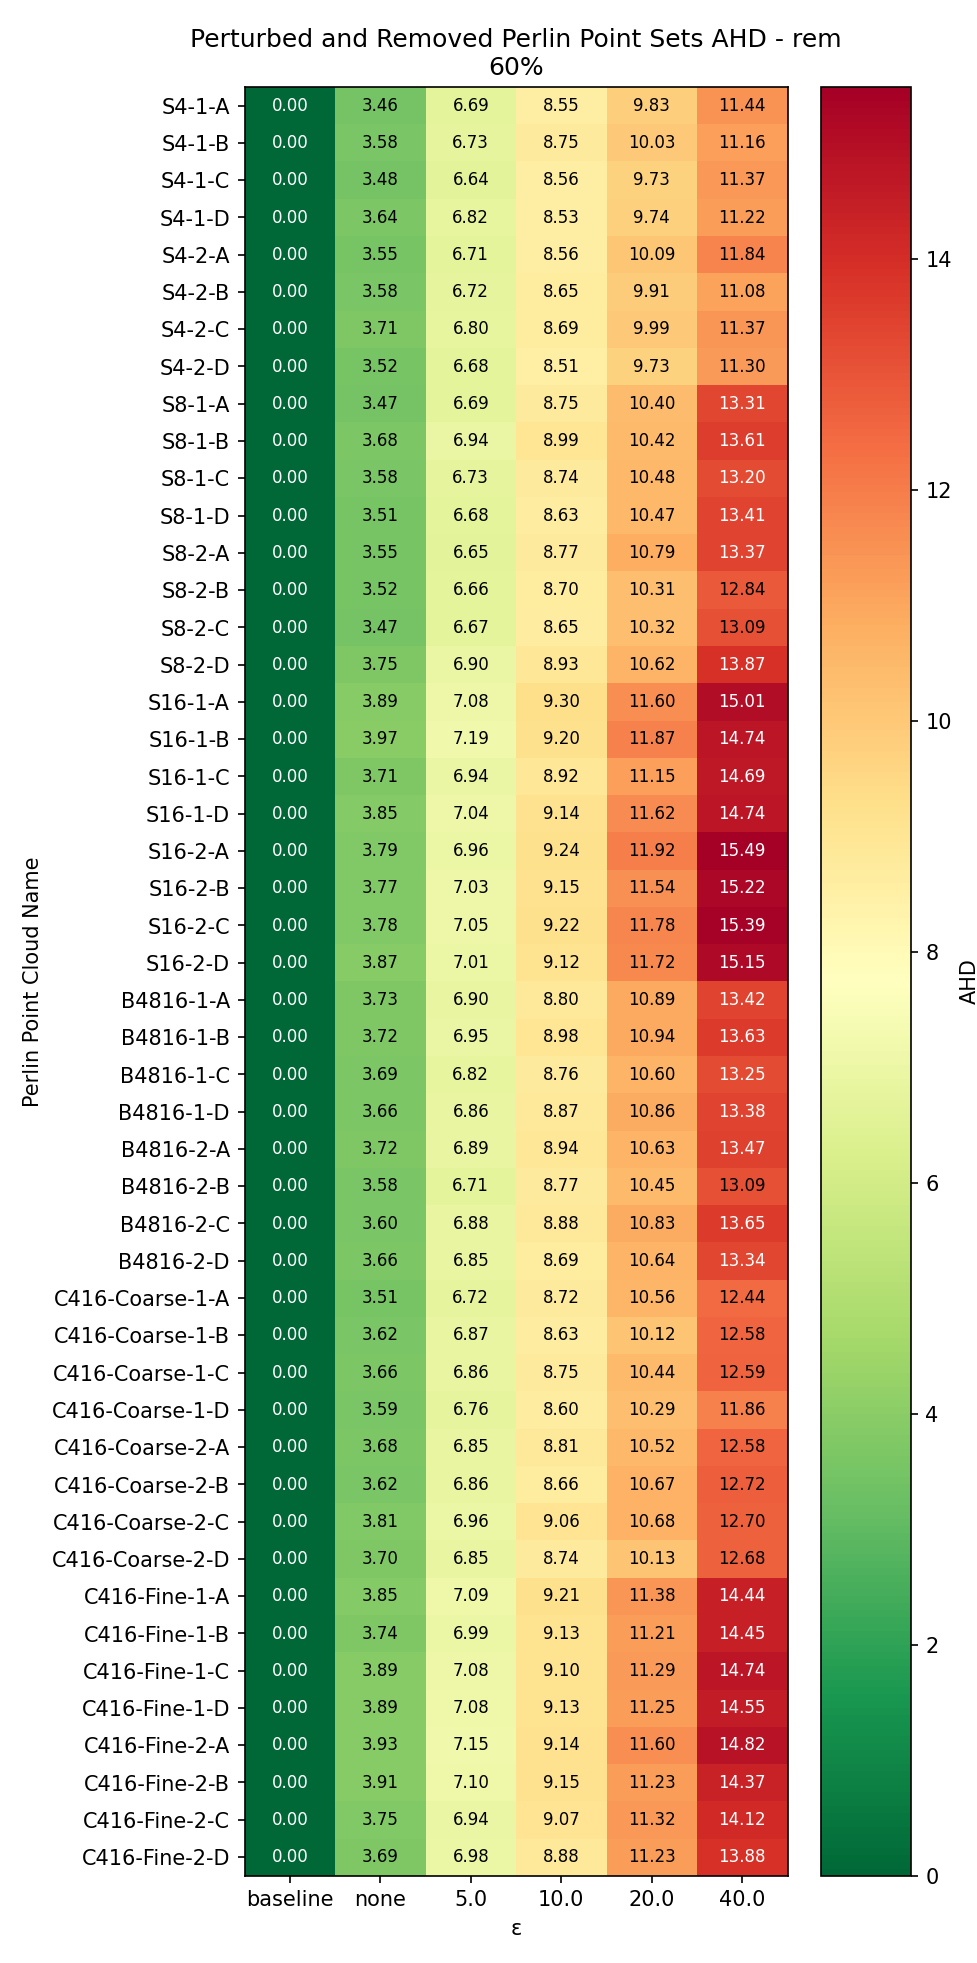

Values plotted in this chart, from the file beside it:
Perlin Point Cloud Name, baseline, none, 5.0, 10.0, 20.0, 40.0
S4-1-A, 0.0, 3.458, 6.687, 8.548, 9.827, 11.44
S4-1-B, 0.0, 3.576, 6.726, 8.752, 10.03, 11.16
S4-1-C, 0.0, 3.48, 6.635, 8.564, 9.731, 11.37
S4-1-D, 0.0, 3.641, 6.823, 8.531, 9.743, 11.22
S4-2-A, 0.0, 3.549, 6.715, 8.564, 10.09, 11.84
S4-2-B, 0.0, 3.581, 6.725, 8.652, 9.907, 11.08
S4-2-C, 0.0, 3.709, 6.797, 8.69, 9.987, 11.37
S4-2-D, 0.0, 3.524, 6.683, 8.512, 9.727, 11.3
S8-1-A, 0.0, 3.47, 6.69, 8.748, 10.4, 13.31
S8-1-B, 0.0, 3.683, 6.943, 8.99, 10.42, 13.61
S8-1-C, 0.0, 3.579, 6.732, 8.737, 10.48, 13.2
S8-1-D, 0.0, 3.513, 6.681, 8.635, 10.47, 13.41
S8-2-A, 0.0, 3.553, 6.652, 8.773, 10.79, 13.37
S8-2-B, 0.0, 3.521, 6.662, 8.7, 10.31, 12.84
S8-2-C, 0.0, 3.467, 6.674, 8.651, 10.32, 13.09
S8-2-D, 0.0, 3.749, 6.903, 8.927, 10.62, 13.87
S16-1-A, 0.0, 3.893, 7.078, 9.299, 11.6, 15.01
S16-1-B, 0.0, 3.974, 7.186, 9.197, 11.87, 14.74
S16-1-C, 0.0, 3.714, 6.937, 8.919, 11.15, 14.69
S16-1-D, 0.0, 3.85, 7.037, 9.144, 11.62, 14.74
S16-2-A, 0.0, 3.791, 6.963, 9.24, 11.92, 15.49
S16-2-B, 0.0, 3.765, 7.031, 9.146, 11.54, 15.22
S16-2-C, 0.0, 3.776, 7.055, 9.215, 11.78, 15.39
S16-2-D, 0.0, 3.875, 7.014, 9.121, 11.72, 15.15
B4816-1-A, 0.0, 3.732, 6.896, 8.795, 10.89, 13.42
B4816-1-B, 0.0, 3.718, 6.95, 8.981, 10.94, 13.63
B4816-1-C, 0.0, 3.688, 6.824, 8.76, 10.6, 13.25
B4816-1-D, 0.0, 3.661, 6.856, 8.872, 10.86, 13.38
B4816-2-A, 0.0, 3.72, 6.89, 8.936, 10.63, 13.47
B4816-2-B, 0.0, 3.576, 6.707, 8.768, 10.45, 13.09
B4816-2-C, 0.0, 3.601, 6.878, 8.883, 10.83, 13.65
B4816-2-D, 0.0, 3.657, 6.855, 8.69, 10.64, 13.34
C416-Coarse-1-A, 0.0, 3.512, 6.724, 8.717, 10.56, 12.44
C416-Coarse-1-B, 0.0, 3.619, 6.873, 8.631, 10.12, 12.58
C416-Coarse-1-C, 0.0, 3.664, 6.859, 8.753, 10.44, 12.59
C416-Coarse-1-D, 0.0, 3.594, 6.765, 8.595, 10.29, 11.86
C416-Coarse-2-A, 0.0, 3.678, 6.849, 8.807, 10.52, 12.58
C416-Coarse-2-B, 0.0, 3.623, 6.859, 8.655, 10.67, 12.72
C416-Coarse-2-C, 0.0, 3.81, 6.962, 9.063, 10.68, 12.7
C416-Coarse-2-D, 0.0, 3.703, 6.851, 8.744, 10.13, 12.68
C416-Fine-1-A, 0.0, 3.853, 7.093, 9.207, 11.38, 14.44
C416-Fine-1-B, 0.0, 3.739, 6.992, 9.127, 11.21, 14.45
C416-Fine-1-C, 0.0, 3.887, 7.077, 9.103, 11.29, 14.74
C416-Fine-1-D, 0.0, 3.894, 7.08, 9.134, 11.25, 14.55
C416-Fine-2-A, 0.0, 3.929, 7.147, 9.145, 11.6, 14.82
C416-Fine-2-B, 0.0, 3.911, 7.101, 9.148, 11.23, 14.37
C416-Fine-2-C, 0.0, 3.754, 6.936, 9.066, 11.32, 14.12
C416-Fine-2-D, 0.0, 3.691, 6.981, 8.878, 11.23, 13.88
